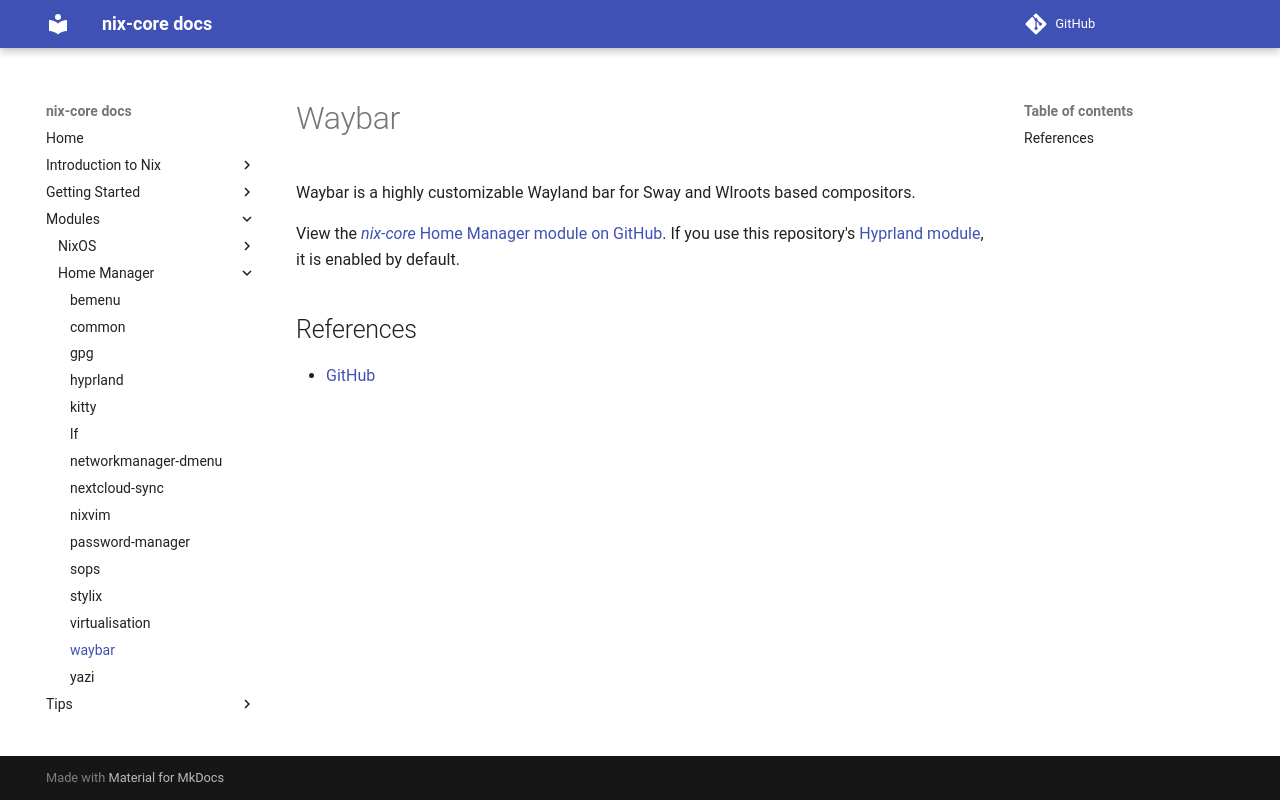

repository: sid115/nix-core · page: modules/home/waybar/index.html · generator: mkdocs

# Waybar

Waybar is a highly customizable Wayland bar for Sway and Wlroots based compositors.

View the [*nix-core* Home Manager module on GitHub](https://github.com/sid115/nix-core/tree/master/modules/home/waybar).
If you use this repository's [Hyprland module](./hyprland.md), it is enabled by default.

## References

- [GitHub](https://github.com/Alexays/Waybar)
